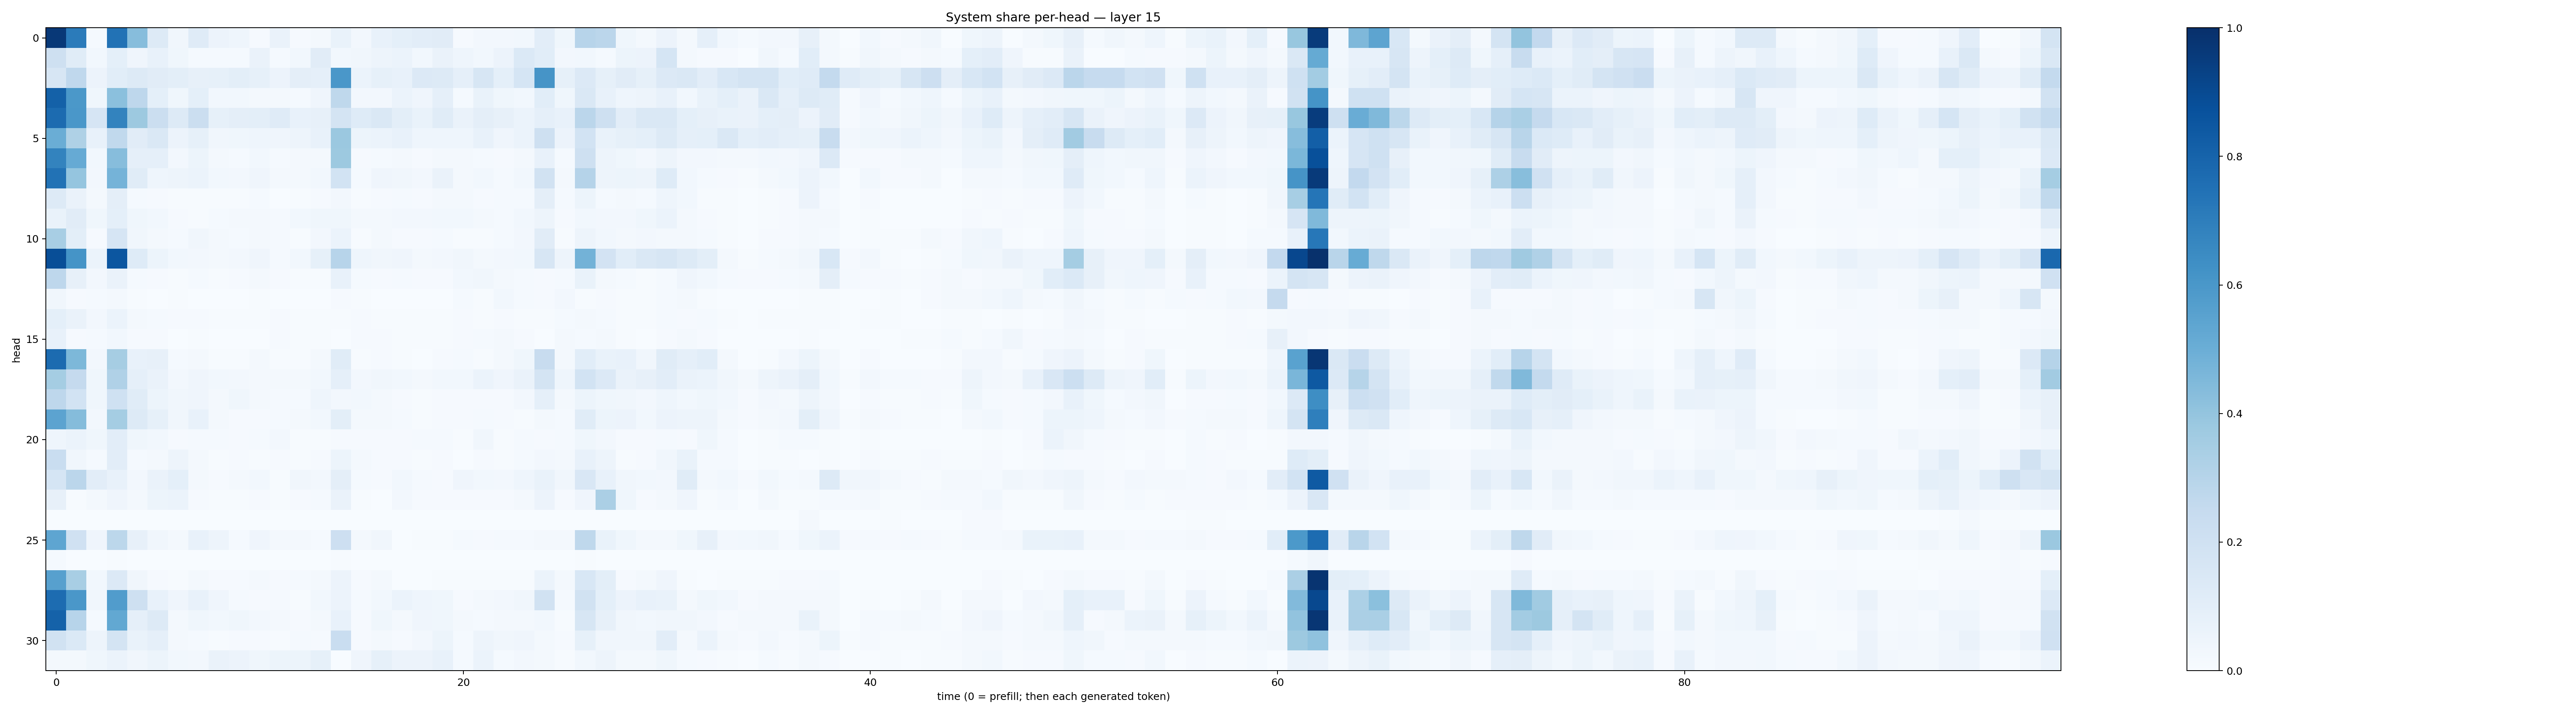

The file beside this chart, header and first rows:
0.9672669, 0.710585, 0.0131220035, 0.7460584, 0.43245202, 0.12571438, 0.032036368, 0.117428474, 0.057617486, 0.046153594, 0.0096051935, 0.066022545, 0.010898466, 0.022406925, 0.06792284, 0.024096506, 0.07405488, 0.09307996, 0.10386576, 0.111780584, 0.00833699, 0.026516305, 0.02444725, 0.028968705
0.2078, 0.1146, 0.02991, 0.09123, 0.04133, 0.07785, 0.03622, 0.01325, 0.01372, 0.01514, 0.06593, 0.01402, 0.02953, 0.1123, 0.02876, 0.03341, 0.04709, 0.06151, 0.02817, 0.06465, 0.04334, 0.02851, 0.05483, 0.1371
0.159, 0.269, 0.05645, 0.1056, 0.1267, 0.1109, 0.09772, 0.0814, 0.08348, 0.09978, 0.08317, 0.0573, 0.09708, 0.08932, 0.5997, 0.06124, 0.08264, 0.07271, 0.1343, 0.1292, 0.08628, 0.1614, 0.09316, 0.1706
0.8086, 0.5946, 0.03743, 0.4218, 0.2768, 0.09356, 0.03838, 0.09071, 0.02796, 0.02885, 0.02155, 0.02076, 0.01232, 0.03923, 0.273, 0.02619, 0.02703, 0.06086, 0.04081, 0.08644, 0.01518, 0.06933, 0.03557, 0.02781
0.7699, 0.6014, 0.1651, 0.6786, 0.3781, 0.226, 0.128, 0.2211, 0.08331, 0.09677, 0.09905, 0.1201, 0.07472, 0.08132, 0.1756, 0.1223, 0.1456, 0.09856, 0.0665, 0.1164, 0.06463, 0.0952, 0.07951, 0.05917
0.5016, 0.3215, 0.07398, 0.2619, 0.1128, 0.1407, 0.05648, 0.08435, 0.03275, 0.03846, 0.04632, 0.04165, 0.04892, 0.0711, 0.3811, 0.0515, 0.06209, 0.0735, 0.04539, 0.04614, 0.04554, 0.07562, 0.04189, 0.0623
0.6759, 0.5138, 0.02946, 0.4322, 0.08789, 0.08603, 0.02579, 0.05243, 0.02175, 0.01322, 0.02904, 0.01401, 0.01996, 0.02069, 0.3775, 0.008094, 0.01472, 0.01757, 0.01171, 0.01578, 0.0216, 0.0154, 0.01007, 0.01975
0.744, 0.3959, 0.02504, 0.475, 0.1167, 0.04425, 0.0494, 0.06099, 0.02971, 0.02723, 0.04247, 0.01901, 0.0205, 0.02957, 0.1846, 0.01358, 0.03963, 0.03237, 0.02463, 0.06502, 0.01969, 0.02843, 0.01359, 0.02924
0.1307, 0.06631, 0.01932, 0.09719, 0.01347, 0.007816, 0.007575, 0.007737, 0.006561, 0.005381, 0.01306, 0.003679, 0.007809, 0.01086, 0.02349, 0.006316, 0.009045, 0.0125, 0.008035, 0.01813, 0.01617, 0.01029, 0.01177, 0.01434
0.06872, 0.1124, 0.03857, 0.09012, 0.03705, 0.03086, 0.01109, 0.007161, 0.01218, 0.02171, 0.01834, 0.01232, 0.02944, 0.03793, 0.0379, 0.01978, 0.02053, 0.02418, 0.02699, 0.02867, 0.02822, 0.01635, 0.01292, 0.02827
0.343, 0.1012, 0.01123, 0.1662, 0.03174, 0.02343, 0.01315, 0.03287, 0.01723, 0.01505, 0.01603, 0.0125, 0.005759, 0.02548, 0.06177, 0.004204, 0.01779, 0.01163, 0.008187, 0.0153, 0.004567, 0.005895, 0.01248, 0.02398
0.883, 0.6166, 0.06181, 0.8535, 0.1222, 0.05433, 0.03008, 0.0249, 0.01869, 0.02497, 0.04264, 0.01301, 0.03004, 0.08278, 0.2968, 0.04327, 0.03401, 0.04039, 0.02299, 0.02728, 0.03444, 0.02134, 0.025, 0.03106
0.2758, 0.08111, 0.0246, 0.06502, 0.01398, 0.00905, 0.005361, 0.01428, 0.006733, 0.008832, 0.01573, 0.01011, 0.007551, 0.007058, 0.07751, 0.01246, 0.008137, 0.0131, 0.01104, 0.01055, 0.02856, 0.03472, 0.02189, 0.01378
0.03247, 0.01037, 0.0118, 0.02159, 0.005648, 0.002938, 0.00409, 0.003328, 0.0009121, 0.001988, 0.00592, 0.002642, 0.002309, 0.003902, 0.008437, 0.006, 0.003453, 0.003119, 0.002648, 0.003007, 0.01393, 0.007709, 0.03071, 0.01454
0.09245, 0.06542, 0.02577, 0.06105, 0.01642, 0.01437, 0.008051, 0.008474, 0.003945, 0.005466, 0.007359, 0.009244, 0.005392, 0.004814, 0.00763, 0.008266, 0.007324, 0.007185, 0.006559, 0.005463, 0.008232, 0.005408, 0.009539, 0.005853
0.07101, 0.01166, 0.01182, 0.02741, 0.01084, 0.008154, 0.003736, 0.004976, 0.002942, 0.002141, 0.002497, 0.009839, 0.004484, 0.005121, 0.003793, 0.009314, 0.009559, 0.007329, 0.005769, 0.005296, 0.008283, 0.01316, 0.02153, 0.008008
0.7703, 0.4547, 0.02422, 0.3481, 0.07236, 0.07994, 0.01422, 0.0228, 0.005463, 0.007379, 0.01612, 0.007473, 0.005773, 0.02301, 0.1154, 0.006961, 0.008444, 0.006016, 0.001887, 0.009806, 0.01176, 0.005795, 0.01993, 0.03798
0.3551, 0.2534, 0.036, 0.3203, 0.0874, 0.06346, 0.02589, 0.03955, 0.0283, 0.02516, 0.02103, 0.01905, 0.01573, 0.0296, 0.08984, 0.02475, 0.0331, 0.02975, 0.01788, 0.02909, 0.02849, 0.06145, 0.04019, 0.06321
0.2764, 0.1843, 0.03798, 0.2022, 0.1139, 0.05224, 0.03301, 0.04262, 0.02013, 0.03835, 0.01977, 0.01554, 0.01518, 0.04601, 0.02526, 0.02823, 0.0161, 0.01079, 0.005075, 0.01053, 0.008844, 0.01086, 0.008969, 0.02406
0.5436, 0.4363, 0.02672, 0.3523, 0.1324, 0.08424, 0.03502, 0.0738, 0.0164, 0.009687, 0.009793, 0.01537, 0.0178, 0.03084, 0.09815, 0.0161, 0.02197, 0.0124, 0.007561, 0.01114, 0.009482, 0.01393, 0.009882, 0.005303
0.04552, 0.06128, 0.03878, 0.1044, 0.03534, 0.02794, 0.0082, 0.01299, 0.01348, 0.008786, 0.01211, 0.02703, 0.007216, 0.006067, 0.01027, 0.008093, 0.009966, 0.008257, 0.01274, 0.01218, 0.004741, 0.03301, 0.005546, 0.01467
0.232, 0.03415, 0.01546, 0.1023, 0.01555, 0.01796, 0.04814, 0.01802, 0.004096, 0.01023, 0.006468, 0.01128, 0.004315, 0.01081, 0.05273, 0.02248, 0.008015, 0.01012, 0.006001, 0.009457, 0.003768, 0.01039, 0.004152, 0.0145
0.1697, 0.2837, 0.1019, 0.07805, 0.02695, 0.06251, 0.09059, 0.02122, 0.01111, 0.0178, 0.02814, 0.005524, 0.03446, 0.02492, 0.0952, 0.01262, 0.009505, 0.02779, 0.01194, 0.008629, 0.04282, 0.02908, 0.02518, 0.04338
0.07936, 0.007748, 0.01795, 0.04286, 0.02179, 0.05463, 0.06126, 0.008686, 0.005647, 0.006831, 0.009921, 0.006171, 0.00843, 0.01209, 0.06459, 0.004252, 0.002957, 0.02417, 0.01061, 0.01089, 0.008787, 0.008988, 0.0113, 0.01768
0.0008358, 0.002577, 0.001407, 0.0008674, 0.0002563, 0.0005203, 0.0001998, 0.0002415, 0.0001601, 0.0004562, 0.00114, 0.0001666, 0.0001687, 0.0004427, 0.0002409, 5.4882723e-05, 2.300854e-05, 0.0004506, 0.0003152, 0.001476, 0.0007902, 2.2981612e-05, 0.0006268, 0.001225
0.5369, 0.198, 0.04126, 0.2786, 0.07851, 0.03503, 0.01677, 0.07763, 0.04923, 0.01245, 0.0416, 0.01739, 0.02072, 0.01168, 0.2115, 0.01746, 0.0342, 0.003398, 0.006053, 0.007479, 0.01252, 0.01016, 0.01505, 0.01256
0.01489, 0.002872, 0.002567, 0.005982, 0.0008132, 0.001955, 0.001053, 0.001095, 0.00102, 0.0003814, 0.001459, 0.0004444, 0.001406, 0.0007953, 0.004257, 0.0003817, 0.0002888, 0.0003221, 0.0002853, 0.001465, 0.001277, 0.0001367, 0.0003459, 0.0002314
0.5601, 0.3428, 0.02897, 0.1364, 0.03492, 0.01, 0.00773, 0.01994, 0.008632, 0.01031, 0.01941, 0.009599, 0.01416, 0.01623, 0.05533, 0.01029, 0.01774, 0.00356, 0.001444, 0.004341, 0.005879, 0.007447, 0.005954, 0.006689
0.7684, 0.5987, 0.03149, 0.5763, 0.204, 0.0774, 0.04042, 0.0742, 0.04224, 0.01416, 0.00978, 0.01423, 0.005686, 0.02843, 0.05857, 0.0151, 0.02755, 0.05975, 0.04604, 0.03828, 0.008735, 0.02316, 0.02348, 0.03319
0.8081, 0.2936, 0.0145, 0.5244, 0.08607, 0.1258, 0.01833, 0.03591, 0.03004, 0.03652, 0.02469, 0.02288, 0.008626, 0.01767, 0.07222, 0.008928, 0.03572, 0.01926, 0.04296, 0.03727, 0.01615, 0.01266, 0.02092, 0.01595
0.1913, 0.1382, 0.04925, 0.1754, 0.06875, 0.08821, 0.0173, 0.01405, 0.007282, 0.011, 0.00893, 0.004483, 0.01212, 0.009984, 0.2336, 0.01147, 0.01795, 0.01088, 0.02466, 0.05339, 0.01309, 0.04878, 0.03222, 0.04116
0.0168, 0.02036, 0.03871, 0.05914, 0.03395, 0.05341, 0.03099, 0.025, 0.06419, 0.05775, 0.03763, 0.05139, 0.05102, 0.08516, 0.003322, 0.04075, 0.08212, 0.05682, 0.05775, 0.07431, 0.01502, 0.06014, 0.01316, 0.02595
